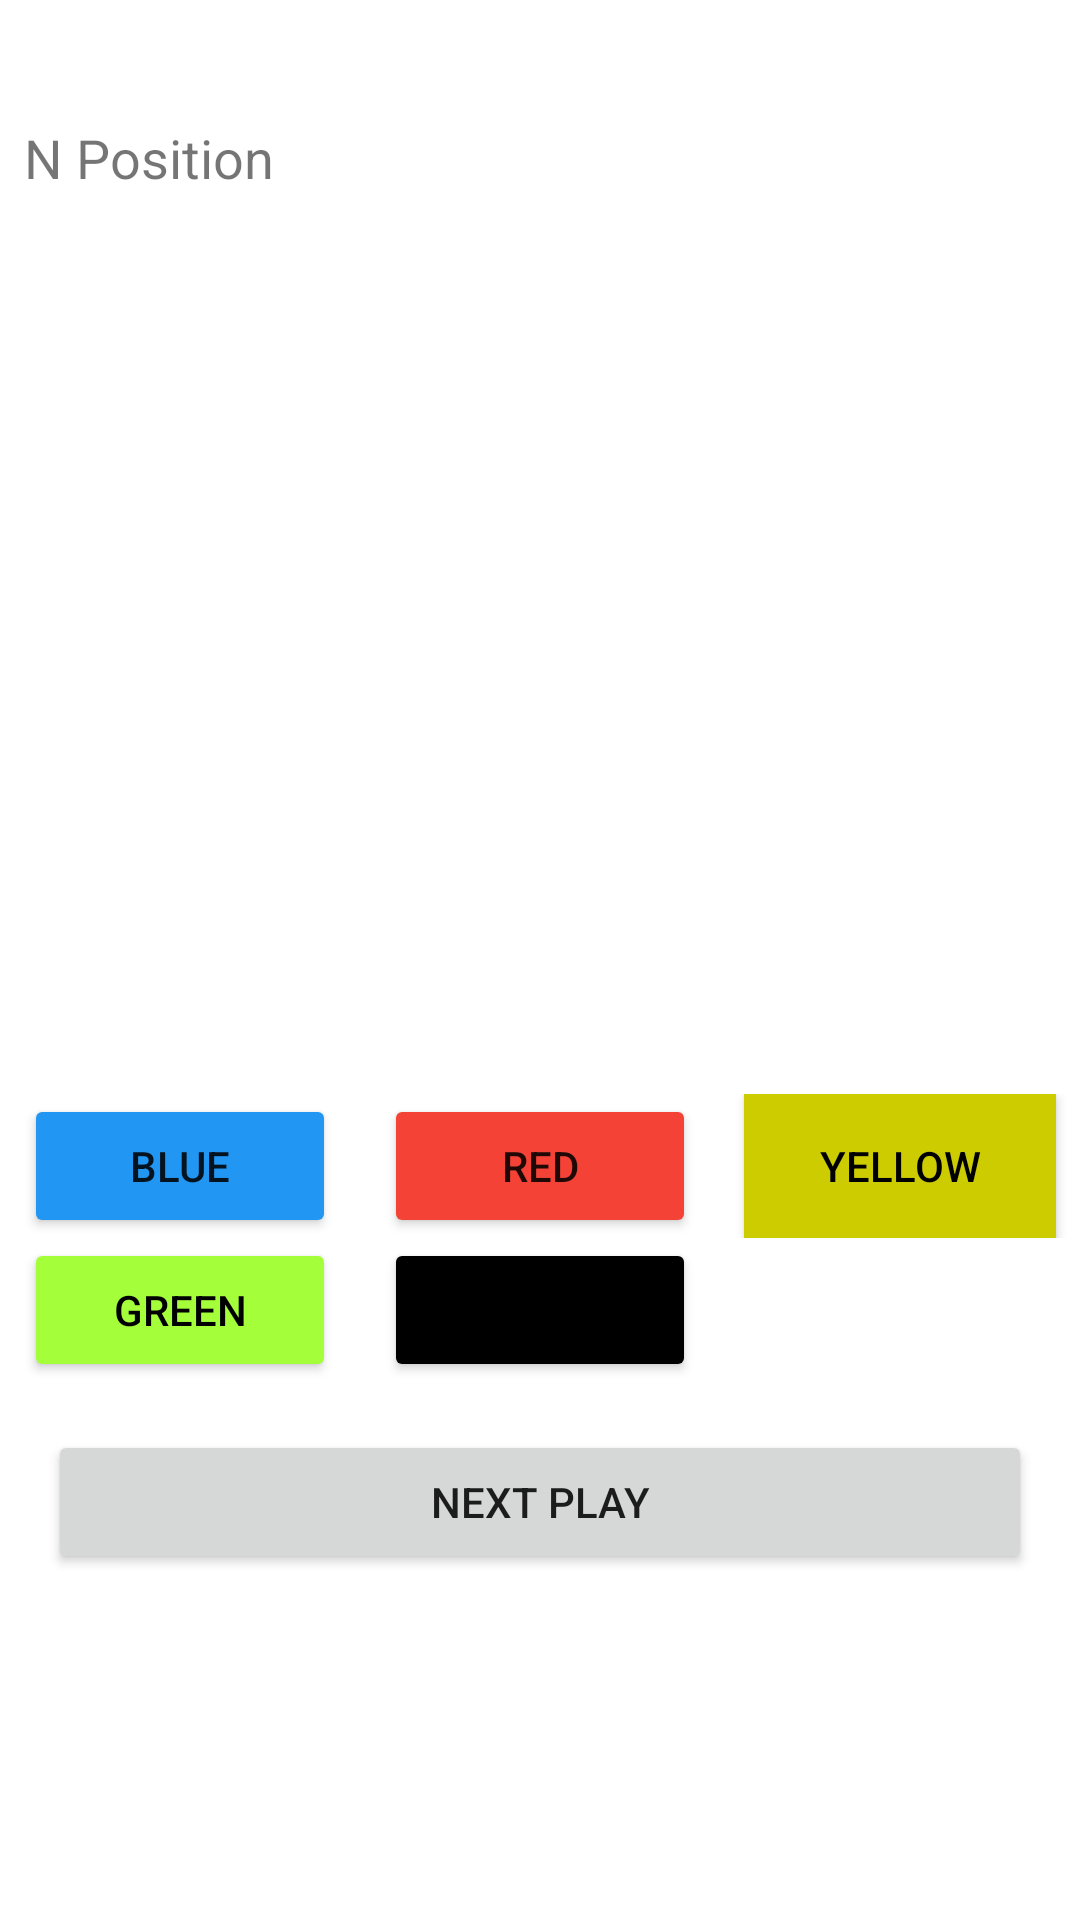

This screen was rendered from an Android layout file. Write that file and the resources it references.
<!-- AndroidManifest.xml: application theme Theme.CS2115HW3 -->
<!-- res/layout/activity_playground.xml -->
<?xml version="1.0" encoding="utf-8"?>
<androidx.constraintlayout.widget.ConstraintLayout xmlns:android="http://schemas.android.com/apk/res/android"
    xmlns:app="http://schemas.android.com/apk/res-auto"
    xmlns:tools="http://schemas.android.com/tools"
    android:layout_width="match_parent"
    android:layout_height="match_parent"
    tools:context=".Playground">

    <Button
        android:id="@+id/next_btn"
        android:layout_width="0dp"
        android:layout_height="wrap_content"
        android:layout_marginStart="16dp"
        android:layout_marginLeft="16dp"
        android:layout_marginTop="16dp"
        android:layout_marginEnd="16dp"
        android:layout_marginRight="16dp"
        android:text="Next Play"
        app:layout_constraintEnd_toEndOf="parent"
        app:layout_constraintStart_toStartOf="parent"
        app:layout_constraintTop_toBottomOf="@+id/linearLayout2" />

    <ImageView
        android:id="@+id/imageView"
        android:layout_width="0dp"
        android:layout_height="300dp"
        app:layout_constraintEnd_toEndOf="parent"
        app:layout_constraintStart_toStartOf="parent"
        app:layout_constraintTop_toBottomOf="@+id/positionTV"
        tools:srcCompat="@tools:sample/avatars" />

    <LinearLayout
        android:id="@+id/linearLayout"
        android:layout_width="0dp"
        android:layout_height="wrap_content"
        android:orientation="horizontal"
        app:layout_constraintEnd_toEndOf="parent"
        app:layout_constraintStart_toStartOf="parent"
        app:layout_constraintTop_toBottomOf="@+id/imageView">

        <Button
            android:id="@+id/blue_btn"
            android:layout_width="wrap_content"
            android:layout_height="wrap_content"
            android:layout_marginStart="8dp"
            android:layout_marginLeft="8dp"
            android:layout_marginEnd="8dp"
            android:layout_marginRight="8dp"
            android:layout_weight="1"
            android:text="Blue"
            app:backgroundTint="#2196F3" />

        <Button
            android:id="@+id/red_btn"
            android:layout_width="wrap_content"
            android:layout_height="wrap_content"
            android:layout_marginStart="8dp"
            android:layout_marginLeft="8dp"
            android:layout_marginEnd="8dp"
            android:layout_marginRight="8dp"
            android:layout_weight="1"
            android:text="Red"
            app:backgroundTint="#F44336" />

        <Button
            android:id="@+id/yellow_btn"
            android:layout_width="wrap_content"
            android:layout_height="wrap_content"
            android:layout_marginStart="8dp"
            android:layout_marginLeft="8dp"
            android:layout_marginEnd="8dp"
            android:layout_marginRight="8dp"
            android:layout_weight="1"
            android:background="#FFFFFF"
            android:text="Yellow"
            android:textColor="#000000"
            app:backgroundTint="#CCCC00" />
    </LinearLayout>

    <LinearLayout
        android:id="@+id/linearLayout2"
        android:layout_width="0dp"
        android:layout_height="wrap_content"
        android:orientation="horizontal"
        app:layout_constraintEnd_toEndOf="parent"
        app:layout_constraintStart_toStartOf="parent"
        app:layout_constraintTop_toBottomOf="@+id/linearLayout">

        <Button
            android:id="@+id/green_btn"
            android:layout_width="wrap_content"
            android:layout_height="wrap_content"
            android:layout_marginStart="8dp"
            android:layout_marginLeft="8dp"
            android:layout_marginEnd="8dp"
            android:layout_marginRight="8dp"
            android:layout_weight="1"
            android:text="Green"
            android:textColor="#000000"
            app:backgroundTint="#A4FF3A"
            app:iconTint="#000000" />

        <Button
            android:id="@+id/black_btn"
            android:layout_width="wrap_content"
            android:layout_height="wrap_content"
            android:layout_marginStart="8dp"
            android:layout_marginLeft="8dp"
            android:layout_marginEnd="8dp"
            android:layout_marginRight="8dp"
            android:layout_weight="1"
            android:text="Black"
            app:backgroundTint="#000000" />

        <Button
            android:id="@+id/button6"
            android:layout_width="wrap_content"
            android:layout_height="wrap_content"
            android:layout_marginStart="8dp"
            android:layout_marginLeft="8dp"
            android:layout_marginEnd="8dp"
            android:layout_marginRight="8dp"
            android:layout_weight="1"
            android:text="Button"
            android:visibility="invisible" />
    </LinearLayout>

    <TextView
        android:id="@+id/player_tv"
        android:layout_width="0dp"
        android:layout_height="wrap_content"
        android:layout_marginStart="8dp"
        android:layout_marginLeft="8dp"
        android:layout_marginEnd="8dp"
        android:layout_marginRight="8dp"
        android:background="#FFFFFF"
        android:textColor="#000000"
        android:textSize="24sp"
        app:layout_constraintEnd_toEndOf="parent"
        app:layout_constraintStart_toStartOf="parent"
        app:layout_constraintTop_toTopOf="parent" />

    <androidx.recyclerview.widget.RecyclerView
        android:id="@+id/recycView"
        android:visibility="invisible"
        android:layout_width="0dp"
        android:layout_height="0dp"
        android:layout_marginStart="8dp"
        android:layout_marginLeft="8dp"
        android:layout_marginEnd="8dp"
        android:layout_marginRight="8dp"
        app:layout_constraintBottom_toBottomOf="parent"
        app:layout_constraintEnd_toEndOf="parent"
        app:layout_constraintStart_toStartOf="parent"
        app:layout_constraintTop_toBottomOf="@+id/next_btn" />

    <TextView
        android:id="@+id/positionTV"
        android:layout_width="0dp"
        android:layout_height="wrap_content"
        android:layout_marginStart="8dp"
        android:layout_marginLeft="8dp"
        android:layout_marginTop="8dp"
        android:layout_marginEnd="8dp"
        android:layout_marginRight="8dp"
        android:text="N Position"
        android:textSize="18sp"
        app:layout_constraintEnd_toEndOf="parent"
        app:layout_constraintStart_toStartOf="parent"
        app:layout_constraintTop_toBottomOf="@+id/player_tv" />

</androidx.constraintlayout.widget.ConstraintLayout>
<!-- resources referenced by this layout -->
<resources>
  <style name="Theme.CS2115HW3" parent="Theme.MaterialComponents.DayNight.DarkActionBar">
          
          <item name="colorPrimary">@color/purple_500</item>
          <item name="colorPrimaryVariant">@color/purple_700</item>
          <item name="colorOnPrimary">@color/white</item>
          
          <item name="colorSecondary">@color/teal_200</item>
          <item name="colorSecondaryVariant">@color/teal_700</item>
          <item name="colorOnSecondary">@color/black</item>
          
          <item name="android:statusBarColor" tools:targetApi="l">?attr/colorPrimaryVariant</item>
          
      </style>
  <!-- not gathered from this repository: default colours our renderer supplied (Android Studio template values) -->
  <color name="purple_500">#FF6200EE</color>
  <color name="purple_700">#FF3700B3</color>
  <color name="teal_200">#FF03DAC5</color>
  <color name="teal_700">#FF018786</color>
  <color name="black">#FF000000</color>
  <color name="white">#FFFFFFFF</color>
</resources>
